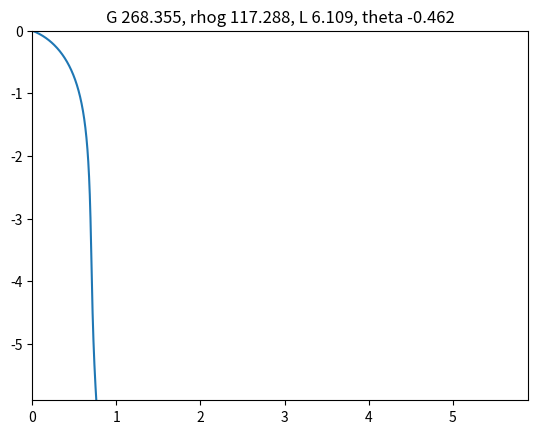

Generate this figure with matplotlib:
import numpy as np
from matplotlib import pyplot as plt


def solve_guess_IVP(G, rho_g, L, theta0, x0, y0, t):
    M_lst = []
    theta_lst = []
    x_lst = []
    y_lst = []

    h = 1e-2
    steps = int(L / h)
    # h = L / (steps - 1)

    x_cur = x0
    y_cur = y0
    s_cur = 0
    theta_cur = theta0
    M_cur = t

    f1 = lambda s, theta, M: -M / G
    f2 = lambda s, theta, M: rho_g * (s - L) * np.cos(theta)

    for i in range(steps):
        M_lst.append(M_cur)
        theta_lst.append(theta_cur)
        x_lst.append(x_cur)
        y_lst.append(y_cur)

        # ----------- explicit euler ----------
        theta_new = theta_cur - M_cur / G * h
        M_new = M_cur + h * rho_g * (s_cur - L) * np.cos(theta_cur)

        theta_cur = theta_new
        M_cur = M_new

        # ------------ RK4 ------------
        # k1_f1 = h * f1(s_cur, theta_cur, M_cur)
        # k1_f2 = h * f2(s_cur, theta_cur, M_cur)

        # k2_f1 = h * f1(s_cur + h / 2, theta_cur + 0.5 * k1_f1,
        #                M_cur + 0.5 * k1_f2)
        # k2_f2 = h * f2(s_cur + h / 2, theta_cur + 0.5 * k1_f1,
        #                M_cur + 0.5 * k1_f2)

        # k3_f1 = h * f1(s_cur + h / 2, theta_cur + 0.5 * k2_f1,
        #                M_cur + 0.5 * k2_f2)
        # k3_f2 = h * f2(s_cur + h / 2, theta_cur + 0.5 * k2_f1,
        #                M_cur + 0.5 * k2_f2)

        # k4_f1 = h * f1(s_cur + h, theta_cur + k3_f1, M_cur + k3_f2)
        # k4_f2 = h * f2(s_cur + h, theta_cur + k3_f1, M_cur + k3_f2)

        # theta_cur = theta_cur + (k1_f1 + 2 * k2_f1 + 2 * k3_f1 + k4_f1) / 6
        # M_cur = M_cur + (k1_f2 + 2 * k2_f2 + 2 * k3_f2 + k4_f2) / 6

        s_cur += h
        x_cur += h * np.cos(theta_cur)
        y_cur += h * np.sin(theta_cur)

    M_match_err = -t
    for i in x_lst:
        M_match_err += i * rho_g * h

    angle_range_err = 0
    for i in theta_lst:
        while i > np.pi:
            i -= 2 * np.pi

        while i < -np.pi:
            i += 2 * np.pi

        if i > 0:
            angle_range_err += i
        if i < -np.pi / 2:
            angle_range_err += -np.pi / 2 - i
    error = np.abs(M_match_err) + np.abs(angle_range_err)
    return error, x_lst, y_lst


def shooting_solve(G,
                   rho_g,
                   L,
                   theta0,
                   x0,
                   y0,
                   t0=500,
                   stepsize=1e-2,
                   max_shooting=200):
    eps = 1
    t1 = 0.99 * t0
    # 1. select t0 and t1

    t_prev = t0
    t_cur = t1
    f_prev, x_, y_ = solve_guess_IVP(G, rho_g, L, theta0, x0, y0, t_prev)
    # plt.plot(x_, y_)
    # plt.show()
    f_cur, x__, y__ = solve_guess_IVP(G, rho_g, L, theta0, x0, y0, t_cur)

    if f_prev < eps:
        return x_, y_
    elif f_cur < eps:
        return x__, y__

    # 2. calculate the f(t0) and f(t1)
    for k in range(2, max_shooting + 1):
        t_cur = t_cur - stepsize * f_cur * (t_cur - t_prev) / (f_cur - f_prev)
        f_cur, x_, y_ = solve_guess_IVP(G, rho_g, L, theta0, x0, y0, t_cur)
        if k % 50 == 0 or f_cur < eps:
            print(f"[debug] iter {k} t {t_cur}, error {f_cur}")
        if f_cur < eps:
            break
    if k == max_shooting:
        return None, None
    else:
        return x_, y_


if __name__ == "__main__":
    G = 268.3548439843612
    rhog = 117.28818181818183
    L = 6.1086366382348894
    theta0 = -0.4615147244091352

    x_lst, y_lst = shooting_solve(G, rhog, L, theta0, 0, 0)

    width = max(max(x_lst) - min(x_lst), max(y_lst) - min(y_lst))

    # print(f"x_lst {x_lst}")
    # print(f"y_lst {y_lst}")
    plt.plot(x_lst, y_lst)
    plt.xlim(min(x_lst), min(x_lst) + width)
    plt.ylim(min(y_lst), min(y_lst) + width)
    plt.title(f"G {G:.3f}, rhog {rhog:.3f}, L {L:.3f}, theta {theta0:.3f}")
    plt.show()